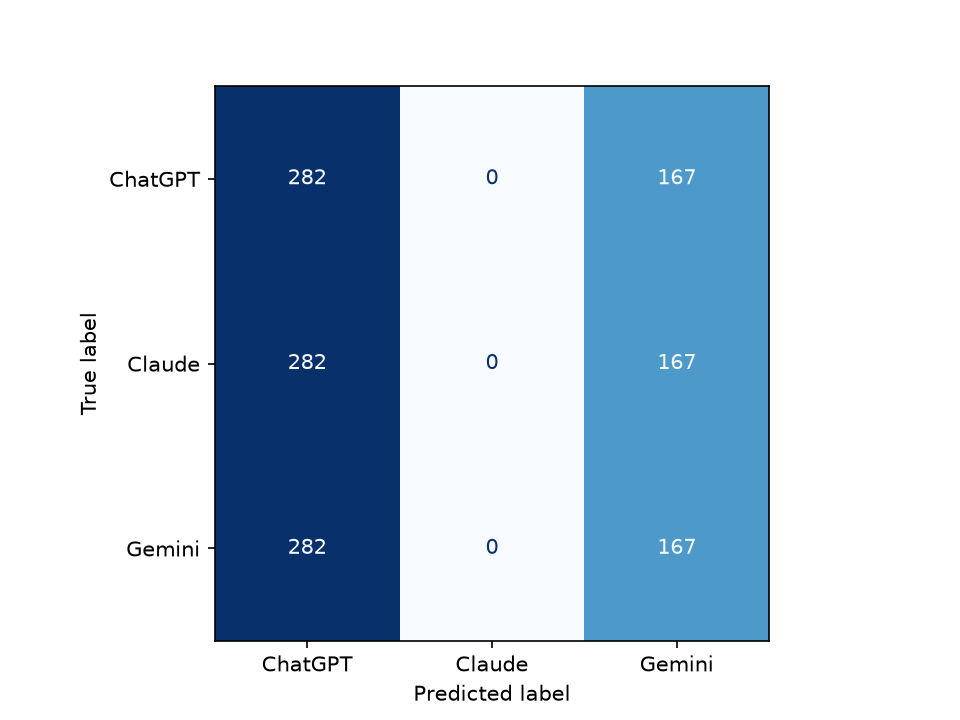

Source data for this figure (header and first rows):
, ChatGPT, Claude, Gemini
ChatGPT, 282, 0, 167
Claude, 282, 0, 167
Gemini, 282, 0, 167
